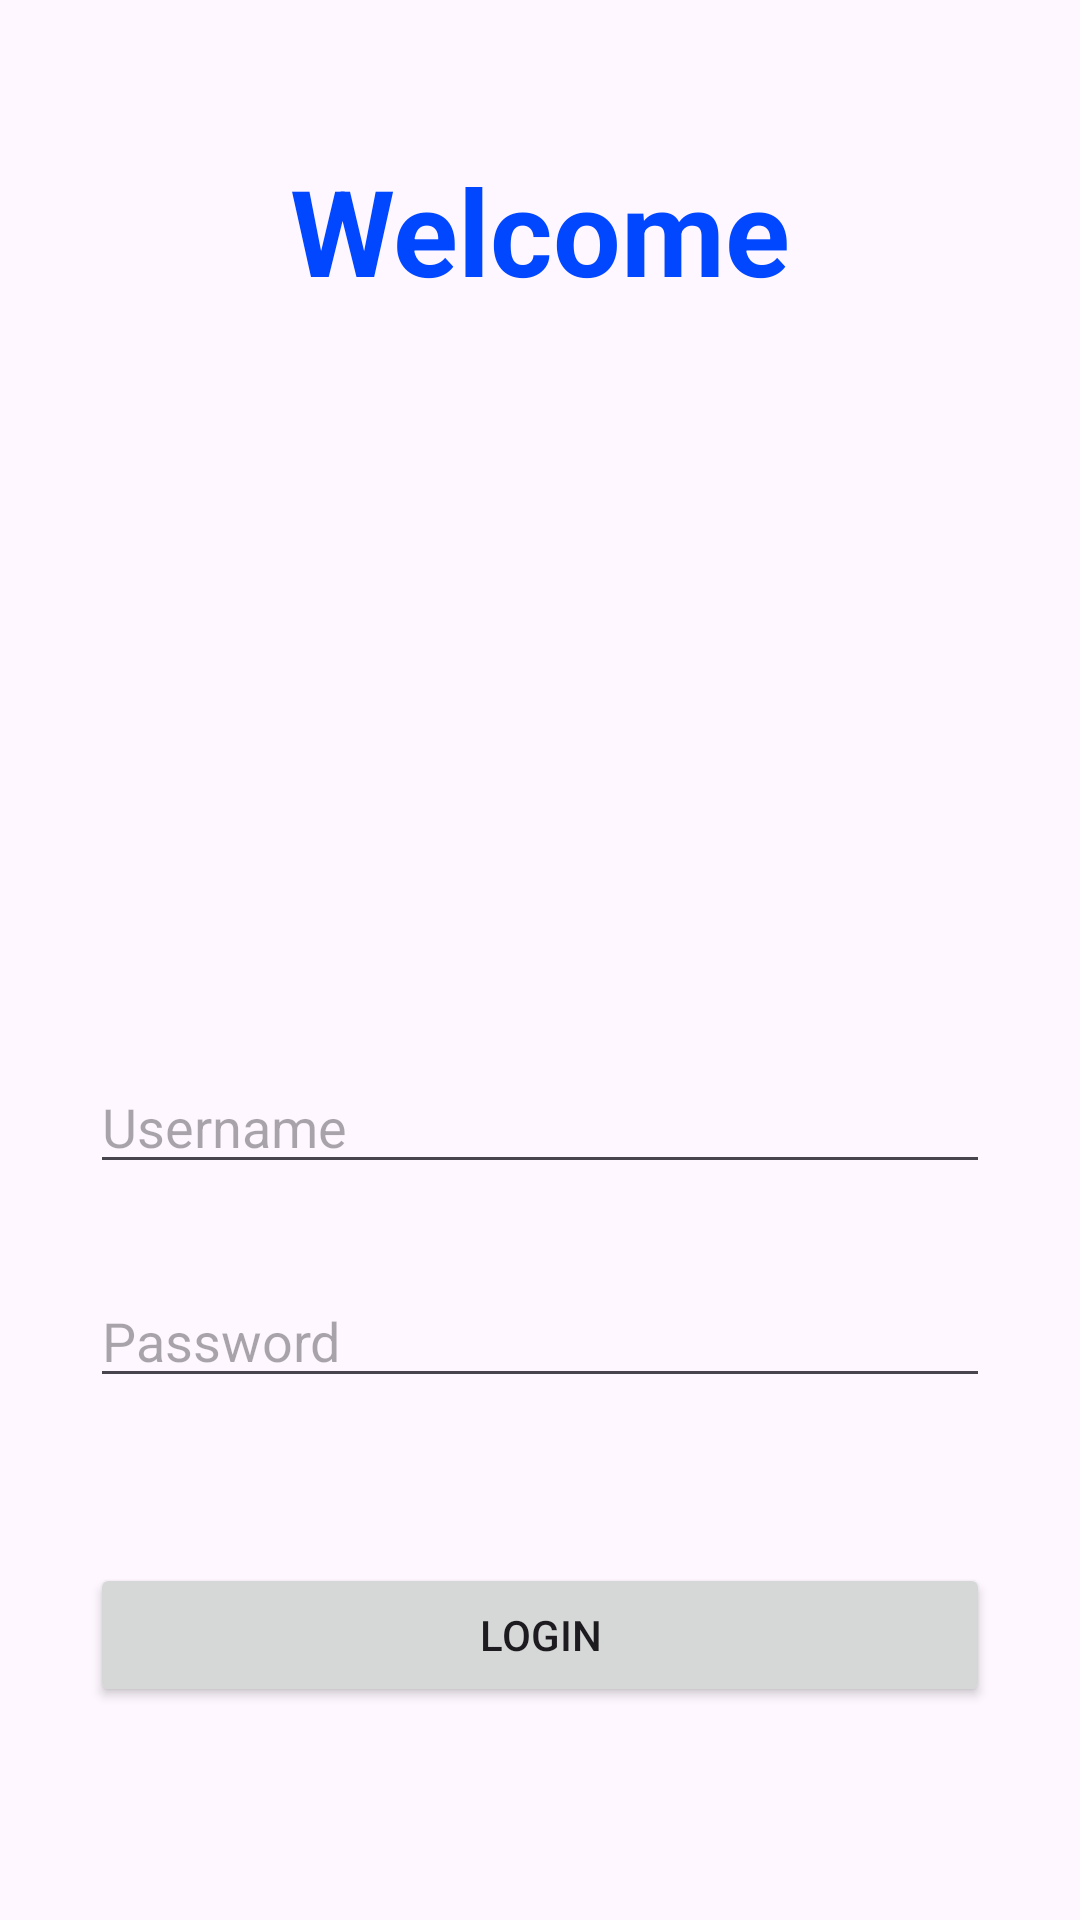

Layout XML and referenced resources for this Android screen:
<!-- AndroidManifest.xml: application theme Theme.StyleHUB -->
<!-- res/layout/activity_login.xml -->
<?xml version="1.0" encoding="utf-8"?>
<LinearLayout xmlns:android="http://schemas.android.com/apk/res/android"
    android:layout_width="match_parent"
    android:layout_height="wrap_content"
    android:orientation="vertical"
    >

    <TextView
        android:layout_width="match_parent"
        android:layout_height="wrap_content"
        android:text="Welcome"
        android:paddingTop="50dp"
        android:textAlignment="center"
        android:textSize="40dp"
        android:textStyle="bold"
        android:textColor="#0047FF"
        />
    
    <EditText
        android:id="@+id/username"
        android:layout_width="match_parent"
        android:layout_height="wrap_content"
        android:hint="Username"
        android:layout_marginTop="250dp"
        android:layout_marginHorizontal="30dp"
        />

    <EditText
        android:id="@+id/password"
        android:layout_width="match_parent"
        android:layout_height="wrap_content"
        android:hint="Password"
        android:layout_margin="30dp"
        android:inputType="textPassword"
        />

    <Button
        android:id="@+id/loginBtn"
        android:layout_width="match_parent"
        android:layout_height="wrap_content"
        android:text="LOGIN"
        android:layout_marginTop="25dp"
        android:layout_marginHorizontal="30dp"
        />

</LinearLayout>
<!-- resources referenced by this layout -->
<resources>
  <style name="Theme.StyleHUB" parent="Base.Theme.StyleHUB" />
  <style name="Base.Theme.StyleHUB" parent="Theme.Material3.DayNight.NoActionBar">
          
          
      </style>
</resources>
